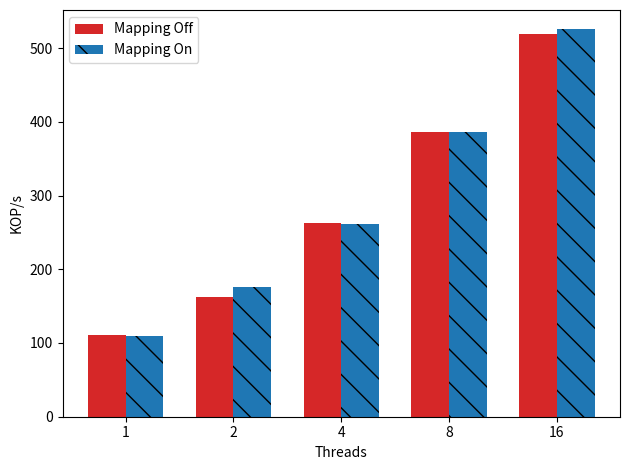

This figure's Python source:

import matplotlib
import matplotlib.pyplot as plt
import numpy as np


#labels = ['1', '2', '4', '8', '16', '24','32']


labels =  ['1', '2', '4', '8', '16']

def div_thousand (list):
    return [val /1000.0 for val in list]


with_mapping = [109769,175704,261545,386758,525386]
without_mappings = [110658,162778,262220,385972,519575]



write_control_means=div_thousand(with_mapping)
default_means = div_thousand(without_mappings)


x = np.arange(len(labels))  # the label locations
width = 0.35  # the width of the bars

fig, ax = plt.subplots()
rects2 = ax.bar(x - width/2, default_means, width, label='Mapping Off',
        color='tab:red')
rects1 = ax.bar(x + width/2, write_control_means, width, label='Mapping On', color='tab:blue', hatch='\\')


# Add some text for labels, title and custom x-axis tick labels, etc.
ax.set_ylabel('KOP/s')
#ax.set_title('Clover YCSB-A (50% write)')
ax.set_xticks(x)
ax.set_xticklabels(labels)
ax.set_xlabel("Threads");
ax.legend()


def autolabel(rects):
    """Attach a text label above each bar in *rects*, displaying its height."""
    for rect in rects:
        height = rect.get_height()
        ax.annotate('{}'.format(height),
                    xy=(rect.get_x() + rect.get_width() / 2, height),
                    xytext=(0, 3),  # 3 points vertical offset
                    textcoords="offset points",
                    ha='center', va='bottom')

fig.tight_layout()
plt.savefig("zipf_mapping-c.pdf")
plt.show()